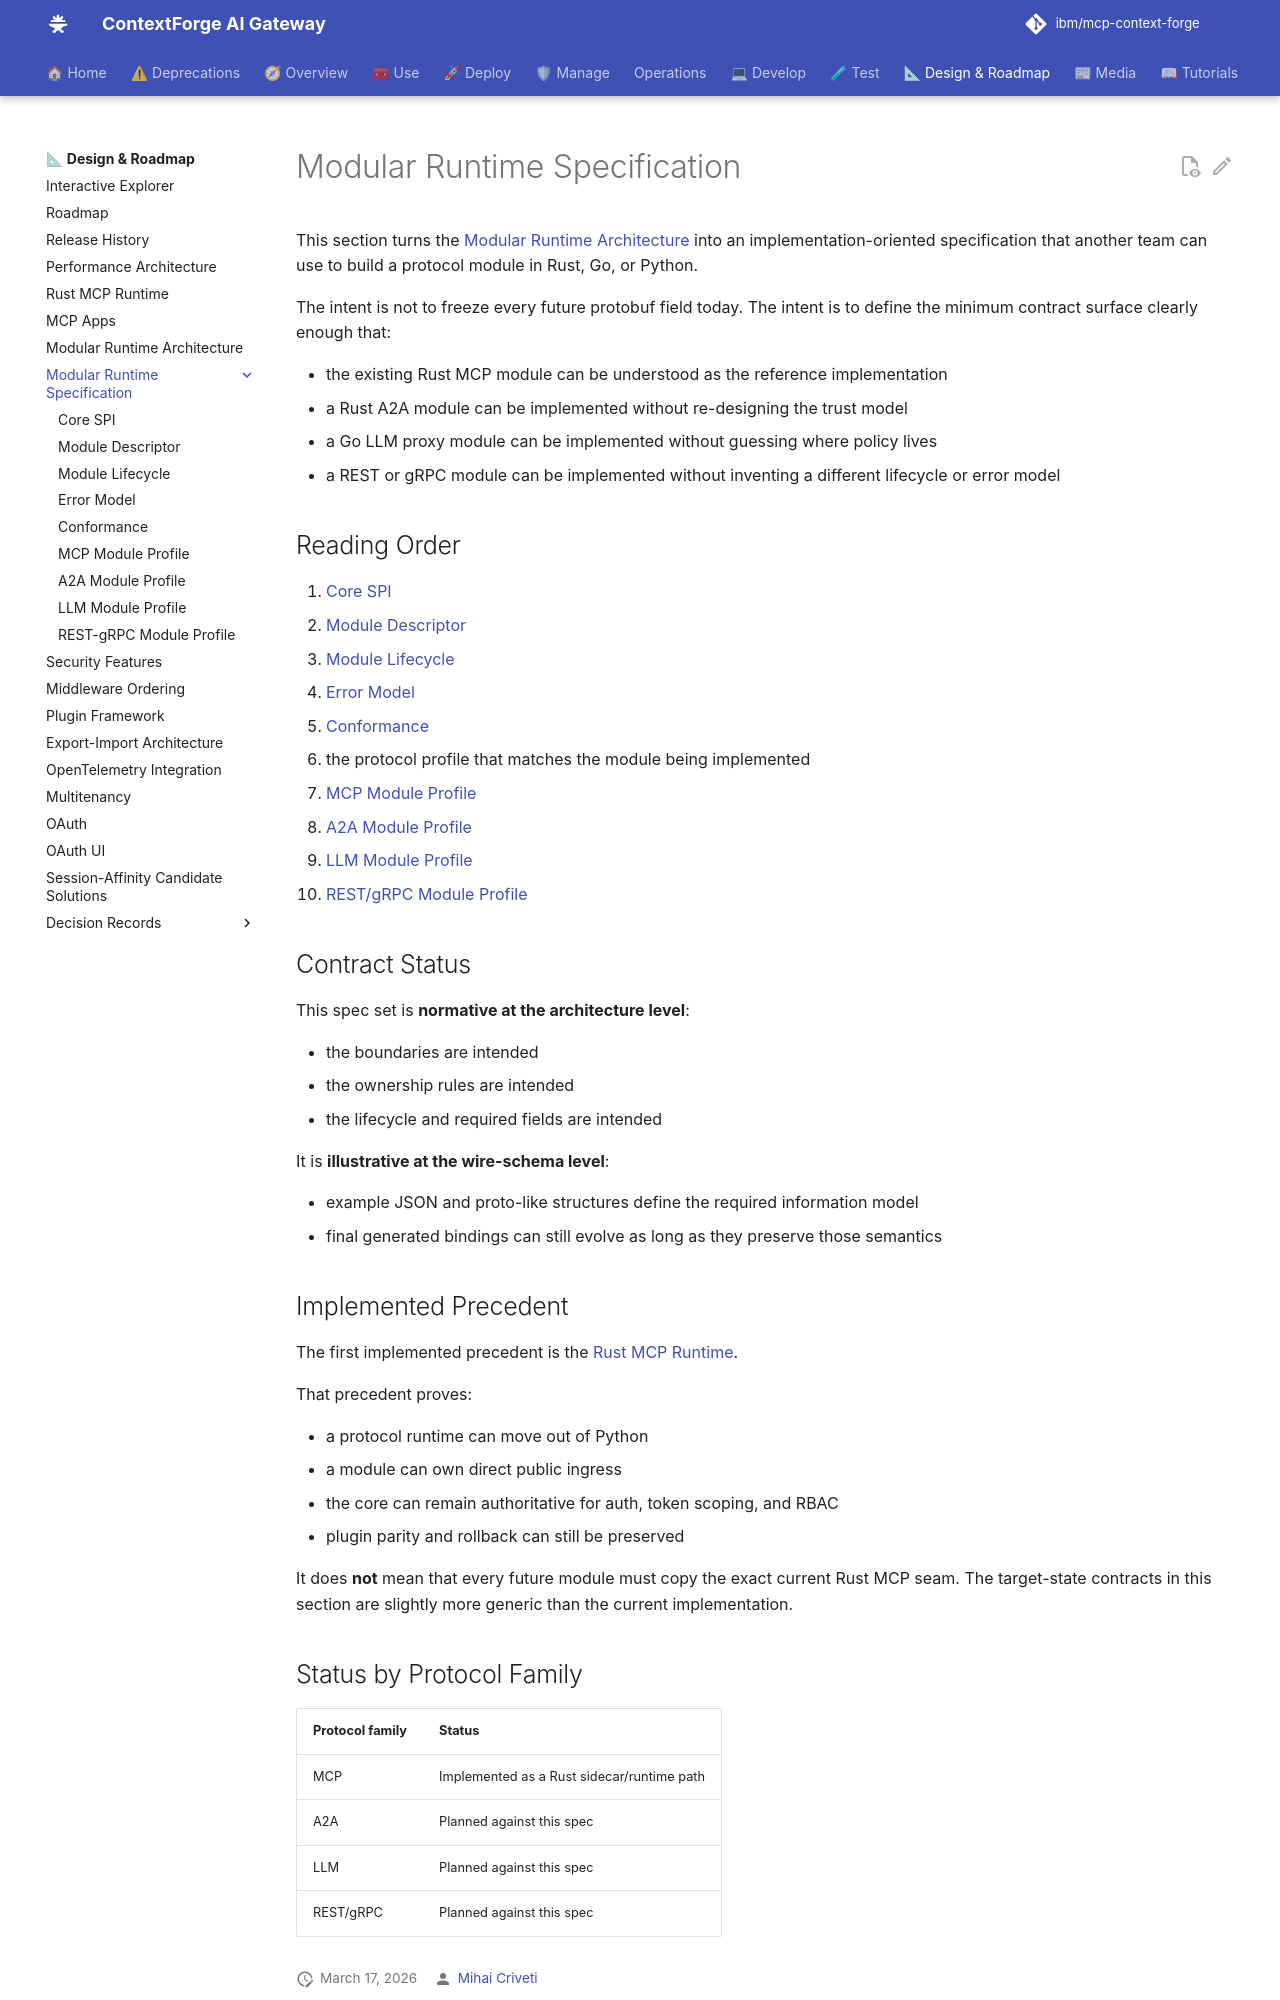

repository: brian-hussey/mcp-context-forge · page: 1.0.11/architecture/modular-runtime/index.html · generator: mkdocs

# Modular Runtime Specification

This section turns the [Modular Runtime Architecture](../modular-design.md)
into an implementation-oriented specification that another team can use to
build a protocol module in Rust, Go, or Python.

The intent is not to freeze every future protobuf field today. The intent is
to define the minimum contract surface clearly enough that:

- the existing Rust MCP module can be understood as the reference implementation
- a Rust A2A module can be implemented without re-designing the trust model
- a Go LLM proxy module can be implemented without guessing where policy lives
- a REST or gRPC module can be implemented without inventing a different
  lifecycle or error model

## Reading Order

1. [Core SPI](core-spi.md)
2. [Module Descriptor](module-descriptor.md)
3. [Module Lifecycle](module-lifecycle.md)
4. [Error Model](error-model.md)
5. [Conformance](conformance.md)
6. the protocol profile that matches the module being implemented
   - [MCP Module Profile](mcp-module.md)
   - [A2A Module Profile](a2a-module.md)
   - [LLM Module Profile](llm-module.md)
   - [REST/gRPC Module Profile](rest-grpc-module.md)

## Contract Status

This spec set is **normative at the architecture level**:

- the boundaries are intended
- the ownership rules are intended
- the lifecycle and required fields are intended

It is **illustrative at the wire-schema level**:

- example JSON and proto-like structures define the required information model
- final generated bindings can still evolve as long as they preserve those
  semantics

## Implemented Precedent

The first implemented precedent is the
[Rust MCP Runtime](../rust-mcp-runtime.md).

That precedent proves:

- a protocol runtime can move out of Python
- a module can own direct public ingress
- the core can remain authoritative for auth, token scoping, and RBAC
- plugin parity and rollback can still be preserved

It does **not** mean that every future module must copy the exact current Rust
MCP seam. The target-state contracts in this section are slightly more generic
than the current implementation.
